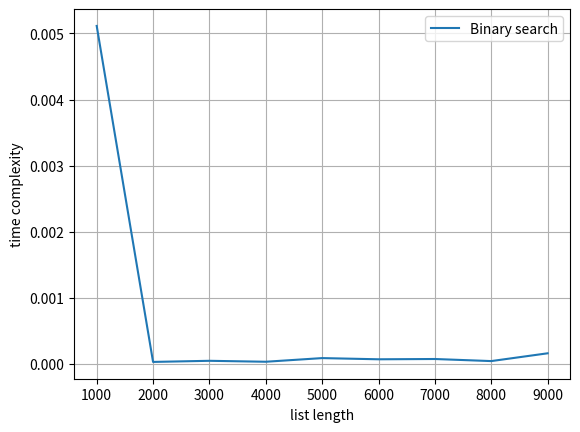

Python code for this plot:
import time
import numpy as np
import matplotlib.pyplot as plt
def binary_search(a,key):
    low=0
    high=len(a)
    while low<high:
        mid=(low+high)//2
        if key<a[mid]:
            high=mid
        elif key>a[mid]:
            low=mid+1
        else:
            return mid
    return-1 
elements=np.array([i*1000 for i in range(1,10)])
plt.xlabel('list length')
plt.ylabel('time complexity')
times=list()
for i in range(1,10):
    start=time.time()
    a=np.random.randint(0,1000*i,1000*i)
    binary_search(a,1)
    end=time.time()
    times.append(end-start)
    print("time taken for binary search in ",i*1000,"elements is", end-start,"s")
plt.plot(elements,times,label="Binary search")
plt.grid()
plt.legend()
plt.show()
